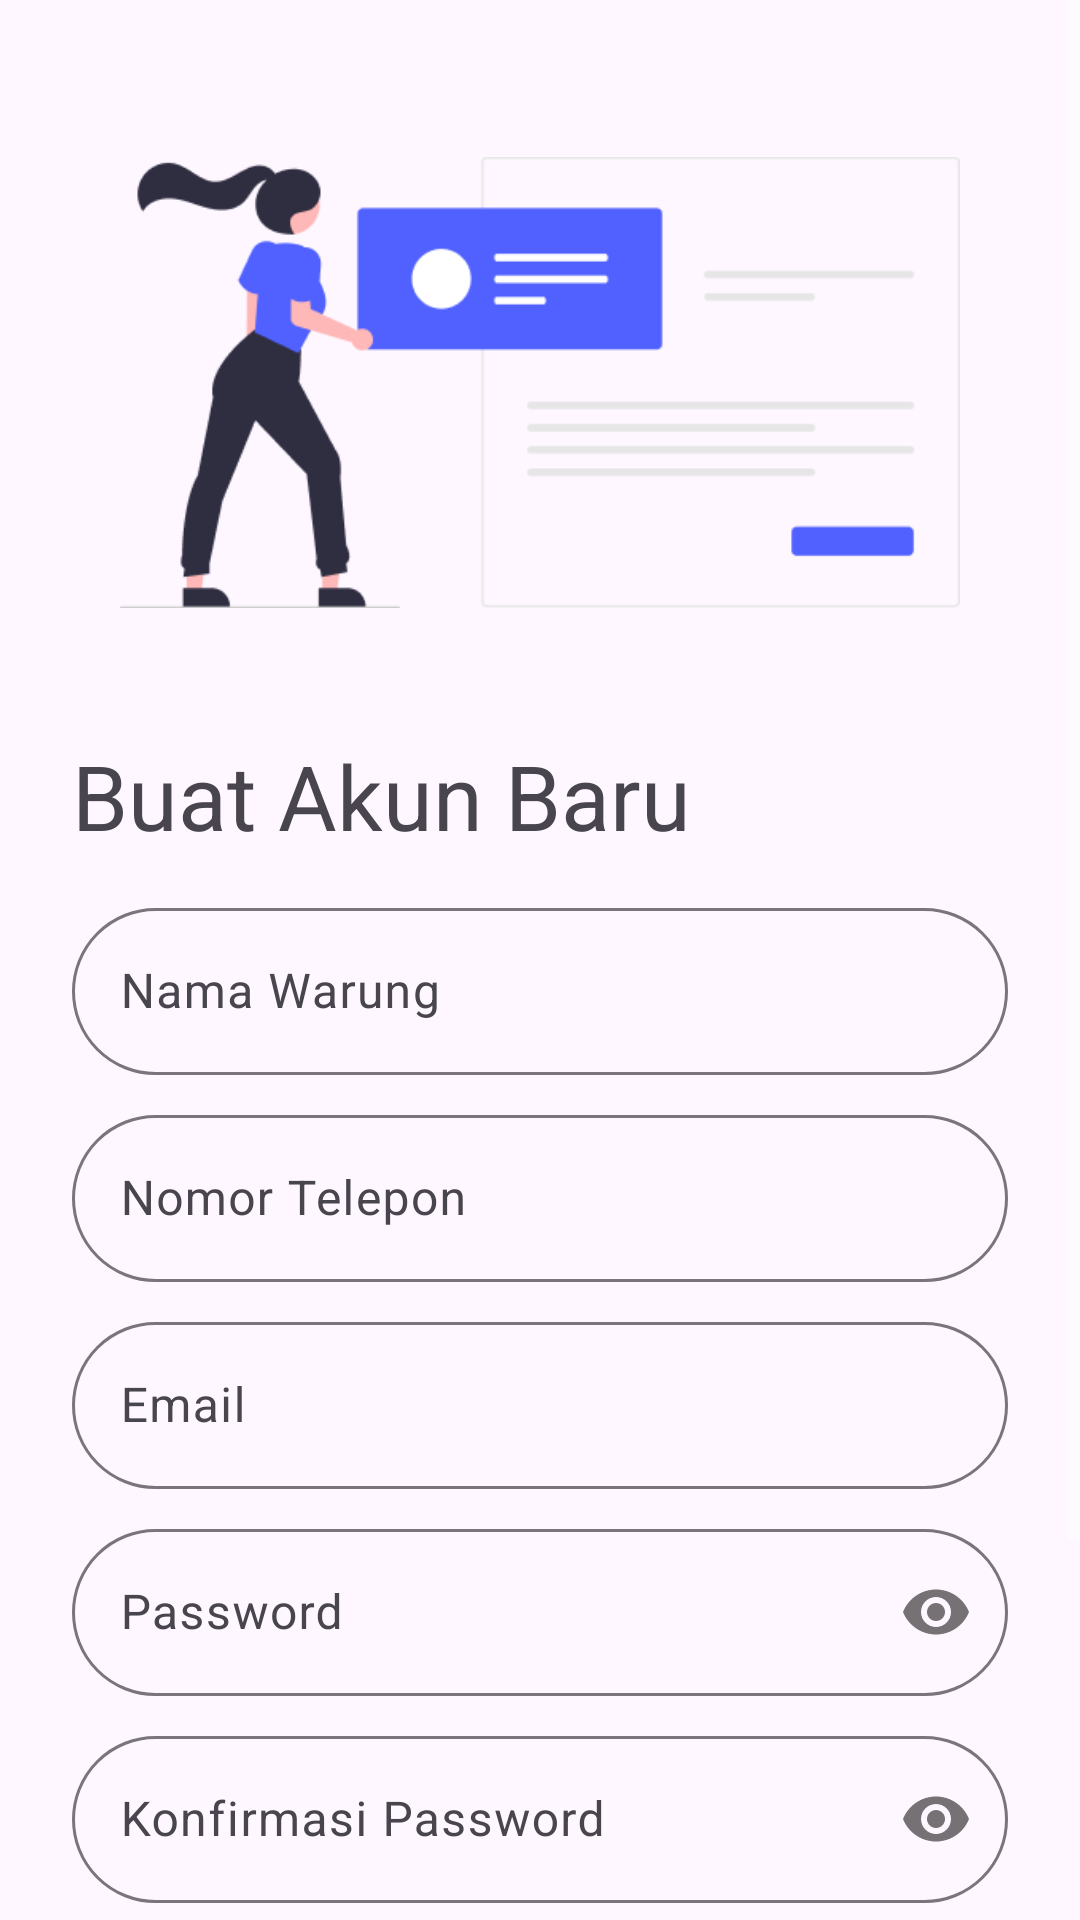

Here is an Android app screen rendered from its layout file. Give the layout XML and the strings, colors and styles it references.
<!-- AndroidManifest.xml: application theme Theme.WarungPintar -->
<!-- res/layout/activity_register.xml -->
<?xml version="1.0" encoding="utf-8"?>
<ScrollView xmlns:android="http://schemas.android.com/apk/res/android"
    xmlns:app="http://schemas.android.com/apk/res-auto"
    xmlns:tools="http://schemas.android.com/tools"
    android:layout_width="match_parent"
    android:layout_height="match_parent"
    tools:context=".ui.register.RegisterActivity">

    <androidx.constraintlayout.widget.ConstraintLayout
        android:layout_width="match_parent"
        android:layout_height="wrap_content">

        <ImageView
            android:id="@+id/img"
            android:layout_width="match_parent"
            android:layout_height="175dp"
            app:layout_constraintStart_toStartOf="parent"
            app:layout_constraintEnd_toEndOf="parent"
            app:layout_constraintTop_toTopOf="parent"
            android:layout_marginTop="40dp"
            android:layout_marginHorizontal="40dp"
            app:srcCompat="@drawable/img_register" />

        <TextView
            android:id="@+id/tv_greeting_register"
            app:layout_constraintStart_toStartOf="parent"
            app:layout_constraintTop_toBottomOf="@id/img"
            android:layout_width="wrap_content"
            android:layout_height="wrap_content"
            android:layout_marginTop="30dp"
            android:layout_marginStart="24dp"
            android:text="Buat Akun Baru"
            android:textSize="30sp" />

        <com.google.android.material.textfield.TextInputLayout
            android:id="@+id/layout_store_name"
            app:layout_constraintStart_toStartOf="parent"
            app:layout_constraintEnd_toEndOf="parent"
            app:layout_constraintTop_toBottomOf="@id/tv_greeting_register"
            android:layout_marginHorizontal="24dp"
            android:layout_marginTop="12dp"
            android:layout_width="match_parent"
            android:layout_height="wrap_content"
            app:boxCornerRadiusBottomEnd="45dp"
            app:boxCornerRadiusBottomStart="45dp"
            app:boxCornerRadiusTopEnd="45dp"
            app:boxCornerRadiusTopStart="45dp">

            <com.google.android.material.textfield.TextInputEditText
                android:id="@+id/ed_regis_storename"
                android:layout_width="match_parent"
                android:layout_height="wrap_content"
                android:hint="Nama Warung"
                android:inputType="text" />
        </com.google.android.material.textfield.TextInputLayout>

        <com.google.android.material.textfield.TextInputLayout
            android:id="@+id/layout_input_phone"
            app:layout_constraintStart_toStartOf="parent"
            app:layout_constraintEnd_toEndOf="parent"
            app:layout_constraintTop_toBottomOf="@id/layout_store_name"
            android:layout_marginHorizontal="24dp"
            android:layout_marginTop="8dp"
            android:layout_width="match_parent"
            android:layout_height="wrap_content"
            app:boxCornerRadiusBottomEnd="45dp"
            app:boxCornerRadiusBottomStart="45dp"
            app:boxCornerRadiusTopEnd="45dp"
            app:boxCornerRadiusTopStart="45dp">

            <com.google.android.material.textfield.TextInputEditText
                android:id="@+id/ed_regis_phonenumber"
                android:layout_width="match_parent"
                android:layout_height="wrap_content"
                android:hint="Nomor Telepon"
                android:inputType="phone" />
        </com.google.android.material.textfield.TextInputLayout>

        <com.google.android.material.textfield.TextInputLayout
            android:id="@+id/layout_input_email"
            app:layout_constraintStart_toStartOf="parent"
            app:layout_constraintEnd_toEndOf="parent"
            app:layout_constraintTop_toBottomOf="@id/layout_input_phone"
            android:layout_marginHorizontal="24dp"
            android:layout_marginTop="8dp"
            android:layout_width="match_parent"
            android:layout_height="wrap_content"
            app:boxCornerRadiusBottomEnd="45dp"
            app:boxCornerRadiusBottomStart="45dp"
            app:boxCornerRadiusTopEnd="45dp"
            app:boxCornerRadiusTopStart="45dp">

            <com.google.android.material.textfield.TextInputEditText
                android:id="@+id/ed_regis_email"
                android:layout_width="match_parent"
                android:layout_height="wrap_content"
                android:hint="Email"
                android:inputType="textEmailAddress" />
        </com.google.android.material.textfield.TextInputLayout>

        <com.google.android.material.textfield.TextInputLayout
            android:id="@+id/layout_input_password"
            app:layout_constraintStart_toStartOf="parent"
            app:layout_constraintEnd_toEndOf="parent"
            app:layout_constraintTop_toBottomOf="@id/layout_input_email"
            android:layout_marginHorizontal="24dp"
            android:layout_marginTop="8dp"
            android:layout_width="match_parent"
            android:layout_height="wrap_content"
            app:boxCornerRadiusBottomEnd="45dp"
            app:boxCornerRadiusBottomStart="45dp"
            app:boxCornerRadiusTopEnd="45dp"
            app:boxCornerRadiusTopStart="45dp"
            app:passwordToggleEnabled="true">

            <com.google.android.material.textfield.TextInputEditText
                android:id="@+id/ed_regis_password"
                android:layout_width="match_parent"
                android:layout_height="wrap_content"
                android:hint="Password"
                android:inputType="textPassword" />
        </com.google.android.material.textfield.TextInputLayout>

        <com.google.android.material.textfield.TextInputLayout
            android:id="@+id/layout_input_confirm_password"
            app:layout_constraintStart_toStartOf="parent"
            app:layout_constraintEnd_toEndOf="parent"
            app:layout_constraintTop_toBottomOf="@id/layout_input_password"
            android:layout_marginHorizontal="24dp"
            android:layout_marginTop="8dp"
            android:layout_width="match_parent"
            android:layout_height="wrap_content"
            app:boxCornerRadiusBottomEnd="45dp"
            app:boxCornerRadiusBottomStart="45dp"
            app:boxCornerRadiusTopEnd="45dp"
            app:boxCornerRadiusTopStart="45dp"
            app:passwordToggleEnabled="true">

            <com.google.android.material.textfield.TextInputEditText
                android:id="@+id/ed_regis_confirm_password"
                android:layout_width="match_parent"
                android:layout_height="wrap_content"
                android:hint="Konfirmasi Password"
                android:inputType="textPassword" />
        </com.google.android.material.textfield.TextInputLayout>

        <com.google.android.material.button.MaterialButton
            android:id="@+id/btn_signup"
            app:layout_constraintTop_toBottomOf="@id/layout_input_confirm_password"
            app:layout_constraintStart_toStartOf="parent"
            app:layout_constraintEnd_toEndOf="parent"
            android:layout_marginTop="20dp"
            android:layout_marginHorizontal="24dp"
            android:layout_width="match_parent"
            android:layout_height="56dp"
            app:backgroundTint="@color/light_blue"
            android:text="Daftar"
            android:textSize="18sp" />

        <LinearLayout
            android:id="@+id/layout_signup_suggestion"
            android:layout_width="wrap_content"
            android:layout_height="wrap_content"
            android:layout_marginHorizontal="15dp"
            android:gravity="center"
            app:layout_constraintStart_toStartOf="parent"
            app:layout_constraintEnd_toEndOf="parent"
            app:layout_constraintTop_toBottomOf="@id/btn_signup"
            app:layout_constraintBottom_toBottomOf="parent"
            android:layout_marginBottom="40dp">

            <TextView
                android:id="@+id/text_view_login_suggestion"
                android:layout_width="wrap_content"
                android:layout_height="wrap_content"
                android:text="Sudah punya Akun?"
                android:textSize="18sp" />

            <TextView
                android:id="@+id/btn_login"
                android:layout_width="wrap_content"
                android:layout_height="wrap_content"
                android:layout_marginStart="4dp"
                android:clickable="true"
                android:text="Masuk"
                android:textSize="18sp"
                android:textStyle="bold"
                android:textColor="@color/light_blue"
                android:focusable="true"
                android:minHeight="48dp"
                android:gravity="center" />
        </LinearLayout>

        <ProgressBar
            android:id="@+id/progressBar"
            android:layout_width="100dp"
            android:layout_height="100dp"
            app:layout_constraintStart_toStartOf="parent"
            app:layout_constraintEnd_toEndOf="parent"
            app:layout_constraintTop_toTopOf="parent"
            app:layout_constraintBottom_toBottomOf="parent"
            android:visibility="gone"
            tools:visibility="visible" />

    </androidx.constraintlayout.widget.ConstraintLayout>
</ScrollView>
<!-- resources referenced by this layout -->
<resources>
  <color name="light_blue">#5061FF</color>
  <!-- drawable img_register: png bitmap (drawable, 9333 bytes) -->
  <style name="Theme.WarungPintar" parent="Base.Theme.WarungPintar" />
  <style name="Base.Theme.WarungPintar" parent="Theme.Material3.DayNight.NoActionBar">
          
          
          <item name="android:statusBarColor">@android:color/white</item>
          <item name="android:windowLightStatusBar">true</item>
          <item name="dividerColor">#A9A9A9</item>
          <item name="colorControlNormal">@color/white</item>
      </style>
  <color name="white">#FFFFFFFF</color>
</resources>
